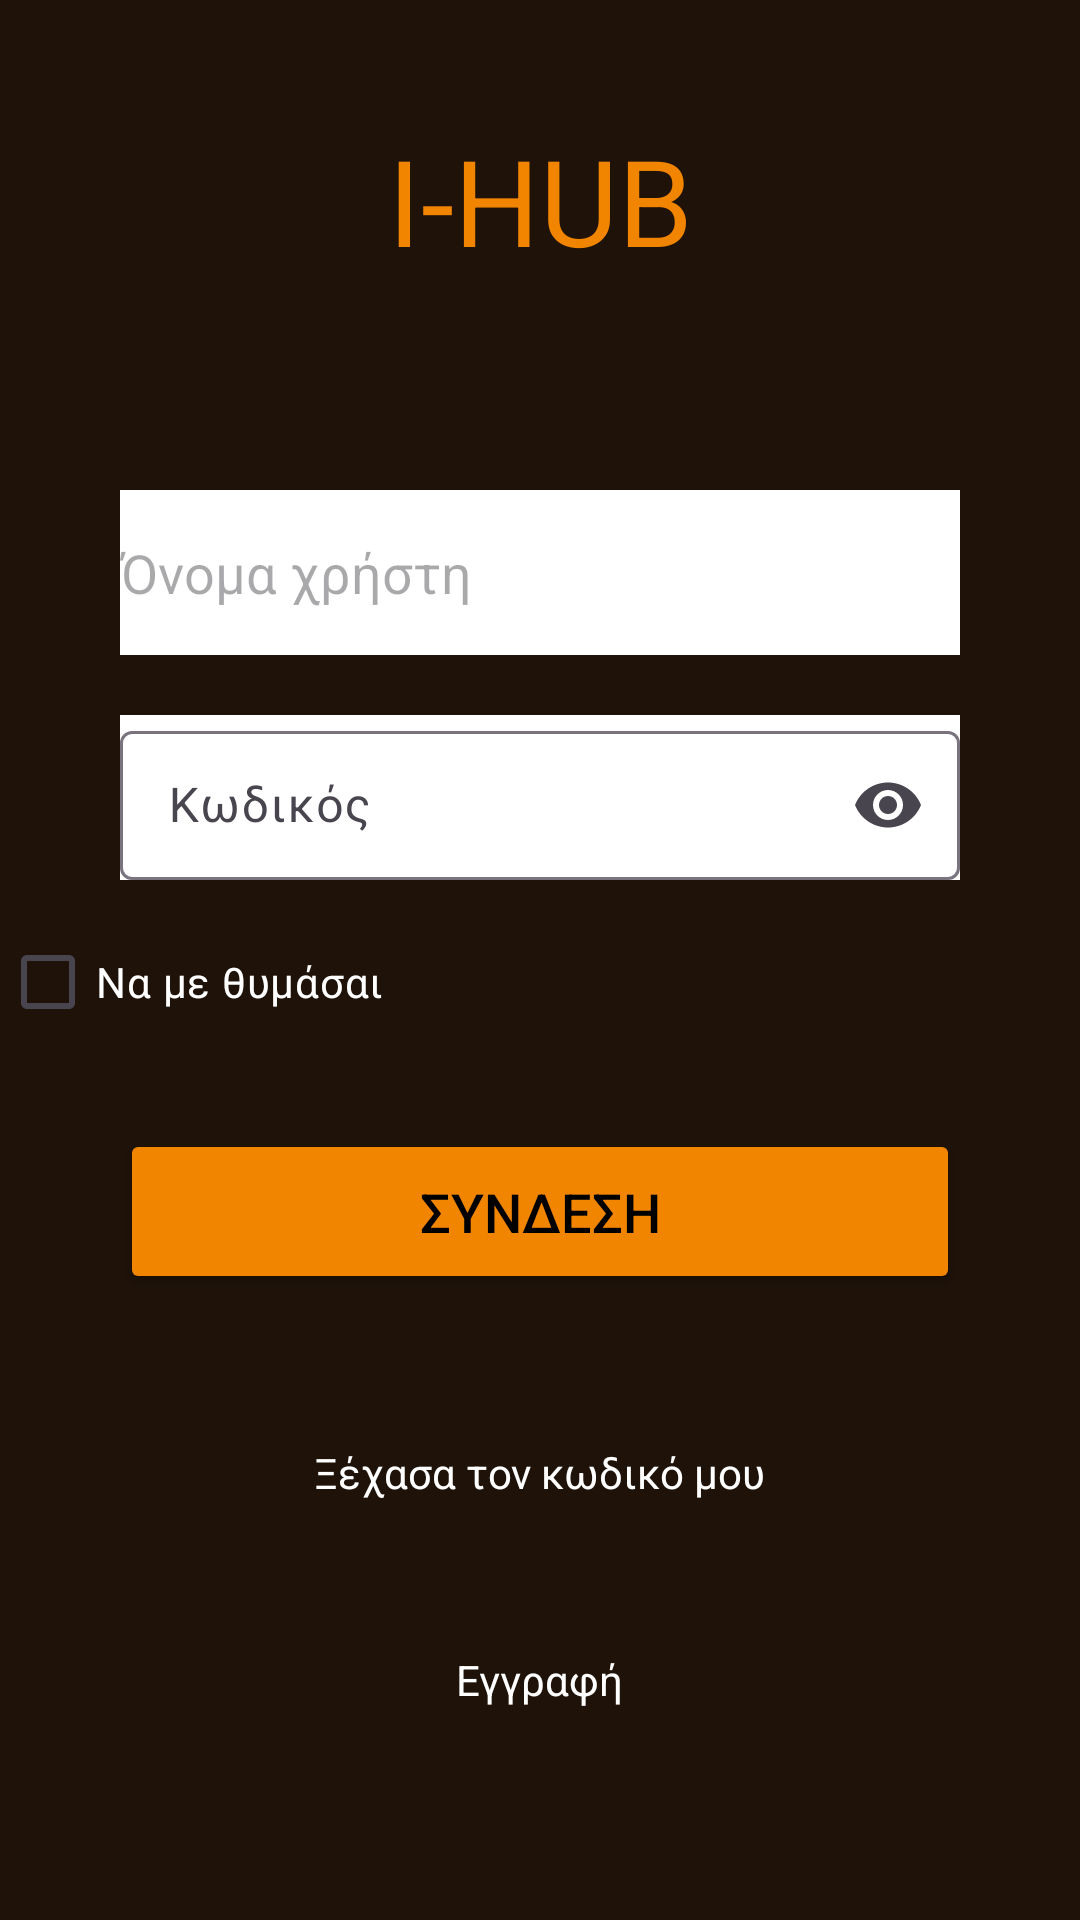

Android layout source for this screen:
<!-- AndroidManifest.xml: application theme Theme.IHUB -->
<!-- res/layout/activity_main.xml -->
<?xml version="1.0" encoding="utf-8"?>
<androidx.constraintlayout.widget.ConstraintLayout xmlns:android="http://schemas.android.com/apk/res/android"
    xmlns:app="http://schemas.android.com/apk/res-auto"
    xmlns:tools="http://schemas.android.com/tools"
    android:id="@+id/main"
    android:layout_width="match_parent"
    android:layout_height="match_parent"
    android:background="@color/brown"
    tools:context=".MainActivity">

    <TextView
        android:id="@+id/titleText"
        android:layout_width="wrap_content"
        android:layout_height="wrap_content"
        android:text="I-HUB"
        android:textColor="@color/orange"
        android:textSize="40sp"
        app:layout_constraintEnd_toEndOf="parent"
        app:layout_constraintStart_toStartOf="parent"
        app:layout_constraintTop_toTopOf="parent"
        android:layout_marginTop="40sp"/>

    <EditText
        android:id="@+id/usernameInput"
        android:layout_width="280dp"
        android:layout_height="55dp"
        android:hint="Όνομα χρήστη"
        android:backgroundTint="@color/white"
        android:background="@color/black"
        android:textColor="@color/black"
        android:inputType="text"
        app:layout_constraintTop_toBottomOf="@id/titleText"
        app:layout_constraintStart_toStartOf="parent"
        app:layout_constraintEnd_toEndOf="parent"
        android:layout_marginTop="70dp" />

    <com.google.android.material.textfield.TextInputLayout
        android:id="@+id/passwordInput"
        android:layout_width="280dp"
        android:layout_height="55dp"
        android:hint="Κωδικός"
        app:endIconMode="password_toggle"
        android:background="@color/white"
        app:layout_constraintTop_toBottomOf="@id/usernameInput"
        app:layout_constraintStart_toStartOf="parent"
        app:layout_constraintEnd_toEndOf="parent"
        android:layout_marginTop="20dp">

        <com.google.android.material.textfield.TextInputEditText
            android:layout_width="match_parent"
            android:layout_height="match_parent"
            android:inputType="textPassword"
            android:textColor="@color/black" />

    </com.google.android.material.textfield.TextInputLayout>






    <com.google.android.material.checkbox.MaterialCheckBox
        android:id="@+id/rememberMeCheckBox"
        android:layout_width="wrap_content"
        android:layout_height="wrap_content"
        android:text="Να με θυμάσαι"

        android:textColor="@color/white"
        app:layout_constraintTop_toBottomOf="@id/passwordInput"
        app:layout_constraintStart_toStartOf="parent"
        android:layout_marginTop="10dp" />

    <Button
        android:id="@+id/loginButton"
        android:layout_width="280dp"
        android:layout_height="55dp"
        android:text="ΣΥΝΔΕΣΗ"
        android:textSize="18sp"
        android:backgroundTint="@color/orange"
        android:textColor="@color/black"
        app:layout_constraintTop_toBottomOf="@id/rememberMeCheckBox"
        app:layout_constraintStart_toStartOf="parent"
        app:layout_constraintEnd_toEndOf="parent"
        android:layout_marginTop="25dp" />

    <TextView
        android:id="@+id/forgotPasswordText"
        android:layout_width="wrap_content"
        android:layout_height="wrap_content"
        android:text="Ξέχασα τον κωδικό μου"
        android:textSize="14sp"
        android:clickable="true"
        android:focusable="true"
        app:layout_constraintTop_toBottomOf="@id/loginButton"
        android:textColor="@color/white"
        app:layout_constraintStart_toStartOf="parent"
        app:layout_constraintEnd_toEndOf="parent"
        android:layout_marginTop="50dp" />



    <TextView
        android:id="@+id/registerText"
        android:layout_width="wrap_content"
        android:layout_height="wrap_content"
        android:text="Εγγραφή"
        android:textSize="14sp"
        android:clickable="true"
        android:focusable="true"
        app:layout_constraintTop_toBottomOf="@id/forgotPasswordText"
        android:textColor="@color/white"
        app:layout_constraintStart_toStartOf="parent"
        app:layout_constraintEnd_toEndOf="parent"
        android:layout_marginTop="50dp" />





</androidx.constraintlayout.widget.ConstraintLayout>
<!-- resources referenced by this layout -->
<resources>
  <color name="black">#FF000000</color>
  <color name="brown">#1E1209</color>
  <color name="orange">#F28500</color>
  <color name="white">#FFFFFFFF</color>
  <style name="Theme.IHUB" parent="Base.Theme.IHUB" />
  <style name="Base.Theme.IHUB" parent="Theme.Material3.DayNight.NoActionBar">
          
          
      </style>
</resources>
